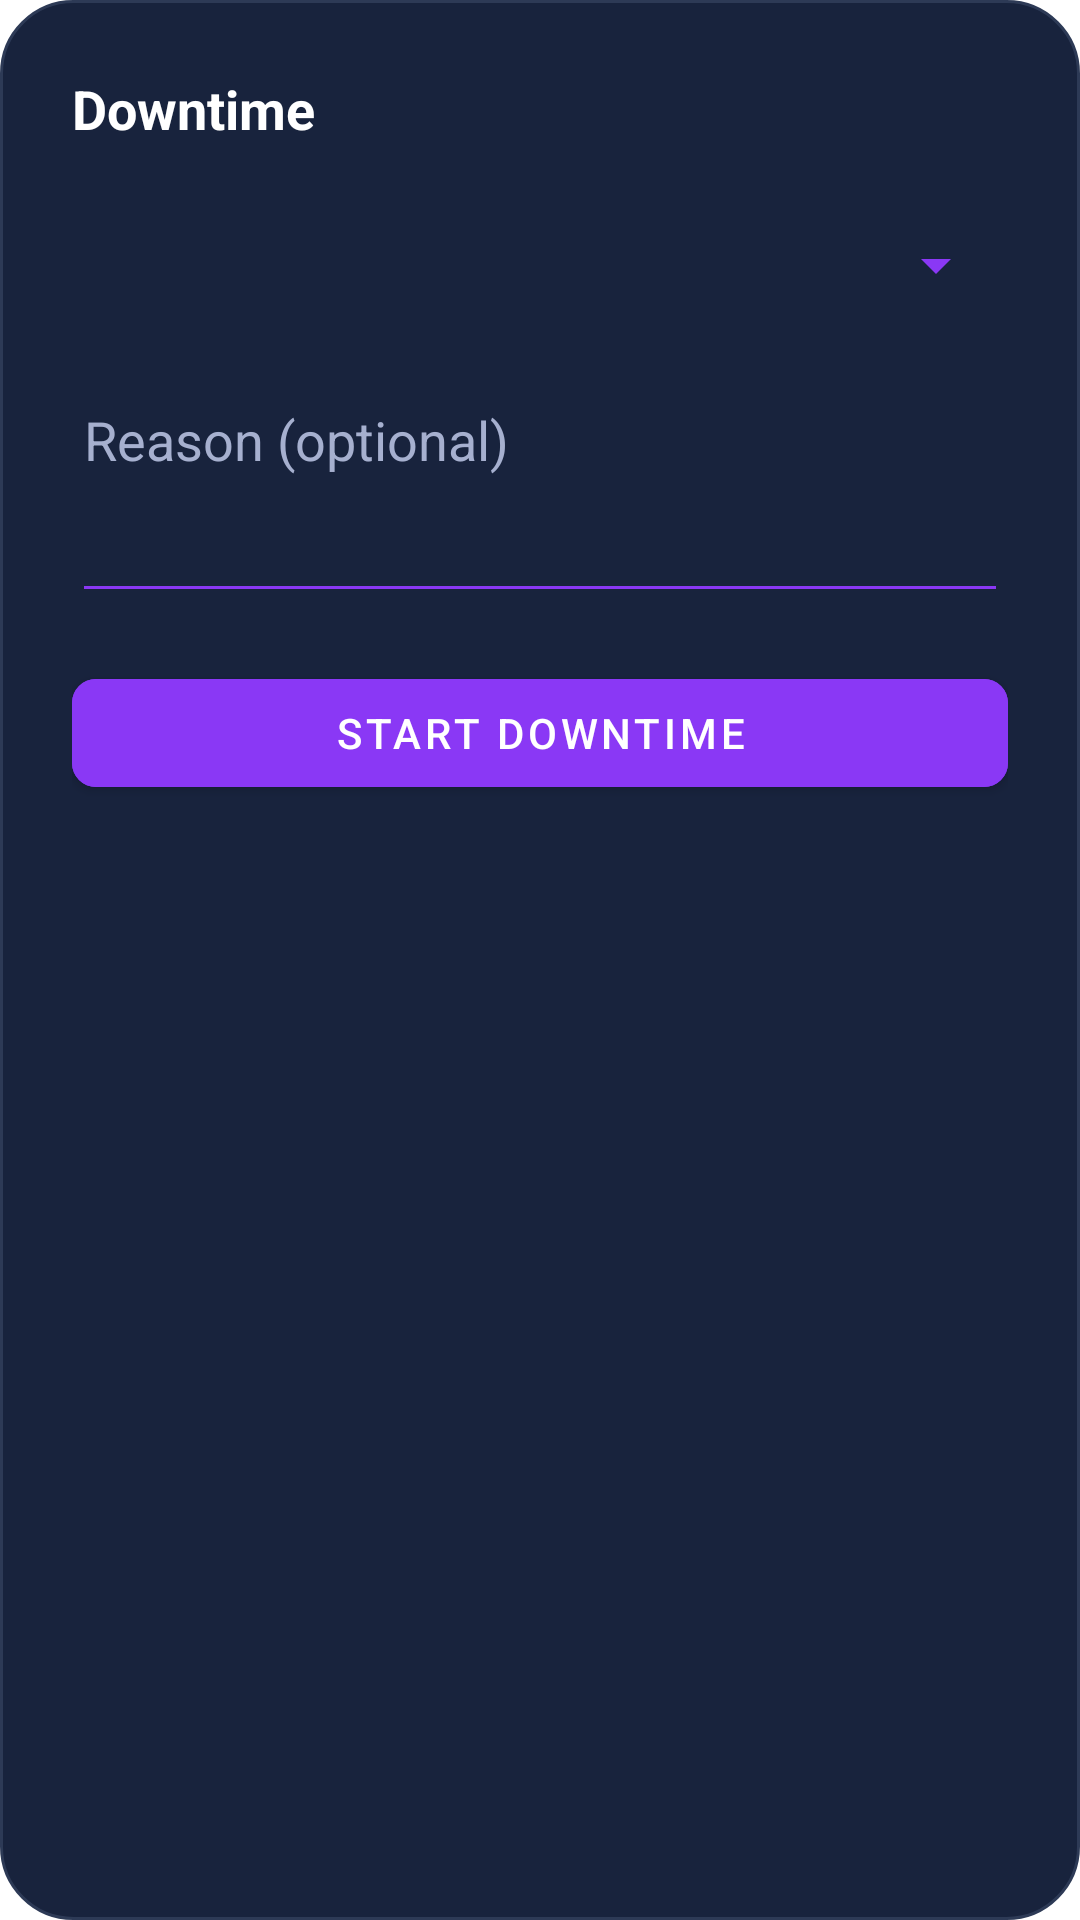

Write the Android layout XML for this screen, with the resource values it uses.
<!-- AndroidManifest.xml: application theme Theme.AndonOperatorApp -->
<!-- res/layout/dialog_unplanned_downtime.xml -->
<?xml version="1.0" encoding="utf-8"?>
<LinearLayout xmlns:android="http://schemas.android.com/apk/res/android"
    xmlns:app="http://schemas.android.com/apk/res-auto"
    android:layout_width="match_parent"
    android:layout_height="wrap_content"
    android:orientation="vertical"
    android:padding="24dp"
    android:background="@drawable/dialog_bg_rounded">

    
    <TextView
        android:id="@+id/tvDialogTitle"
        android:layout_width="wrap_content"
        android:layout_height="wrap_content"
        android:text="Downtime"
        android:textColor="#FFFFFF"
        android:textSize="18sp"
        android:textStyle="bold"
        android:layout_marginBottom="16dp"/>

    
    <Spinner
        android:id="@+id/spinnerSubcategory"
        android:layout_width="match_parent"
        android:layout_height="48dp"
        android:backgroundTint="#8A38F5"
        android:popupBackground="#121A2F"
        android:textColor="#FFFFFF"
        android:layout_marginBottom="12dp"/>

    
    <EditText
        android:id="@+id/etReason"
        android:layout_width="match_parent"
        android:layout_height="80dp"
        android:gravity="top"
        android:hint="Reason (optional)"
        android:textColor="#FFFFFF"
        android:textColorHint="#A6B0CF"
        android:backgroundTint="#8A38F5"
        android:layout_marginBottom="16dp"/>

    
    <com.google.android.material.button.MaterialButton
        android:id="@+id/btnSubmitDowntime"
        android:layout_width="match_parent"
        android:layout_height="48dp"
        android:text="Start Downtime"
        android:textColor="#FFFFFF"
        android:backgroundTint="#8A38F5"
        app:cornerRadius="8dp"/>
</LinearLayout>
<!-- resources referenced by this layout -->
<resources>
  <!-- drawable dialog_bg_rounded (drawable) -->
  <?xml version="1.0" encoding="utf-8"?>
  <shape xmlns:android="http://schemas.android.com/apk/res/android"
      android:shape="rectangle">
      <corners android:radius="24dp"/>
      <solid android:color="#18233D"/>
      <stroke android:width="1dp" android:color="#2D3A56"/>
  </shape>
  <style name="Theme.AndonOperatorApp" parent="Theme.MaterialComponents.DayNight.NoActionBar">
          
          <item name="colorPrimary">@color/primary</item>              
          <item name="colorPrimaryVariant">@color/primary_dark</item> 
          <item name="colorOnPrimary">@color/white</item>              
  
          
          <item name="colorSecondary">@color/secondary</item>          
          <item name="colorSecondaryVariant">@color/secondary_dark</item> 
          <item name="colorOnSecondary">@color/white</item>
  
          
          <item name="android:colorBackground">@color/background</item> 
          <item name="colorSurface">@color/surface</item>               
          <item name="colorOnSurface">@color/text_primary</item>        
  
          
          <item name="android:statusBarColor">?attr/colorPrimaryVariant</item>
  
          
          <item name="colorError">@color/error</item>
          <item name="colorOnError">@color/white</item>
      </style>
  <color name="primary">#3C0366</color>
  <color name="primary_dark">#2A0247</color>
  <color name="white">#FFFFFF</color>
  <color name="secondary">#444444</color>
  <color name="secondary_dark">#333333</color>
  <color name="background">#FFFFFF</color>
  <color name="surface">#F5F5F5</color>
  <color name="text_primary">#444444</color>
  <color name="error">#D32F2F</color>
</resources>
